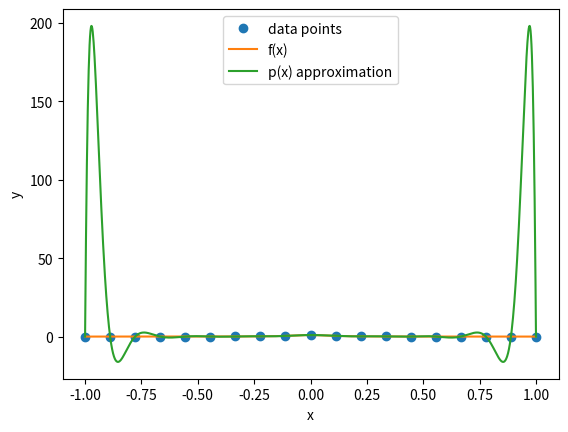

This chart was generated by the following Python code:
## APPM4600 Homework 7
# Cooper Wark

import numpy as np
from numpy.linalg import inv
import matplotlib.pyplot as plt

def driver():
    N = 19
    interp(N)

def interp(N):
    h = 2.0 / (N-1)
    xi = -1.0 + np.arange(N) * h
    yi = 1.0 / (1.0 + (10 * xi)**2)

    V = np.vander(xi,N)
    c = inv(V).dot(yi)

    xfine = np.linspace(-1,1,1001)
    ffine = 1.0 / (1.0 + (10*xfine)**2)
    pfine = np.zeros(len(xfine))
    # Make polynomail line byline
    for i in range(N):
        pfine += c[i] * (xfine**(N-1-i))

    plt.plot(xi,yi,'o',label="data points")
    plt.plot(xfine,ffine,label="f(x)")
    plt.plot(xfine,pfine,label="p(x) approximation")
    plt.xlabel("x")
    plt.ylabel("y")
    plt.legend()
    plt.show()


driver()
